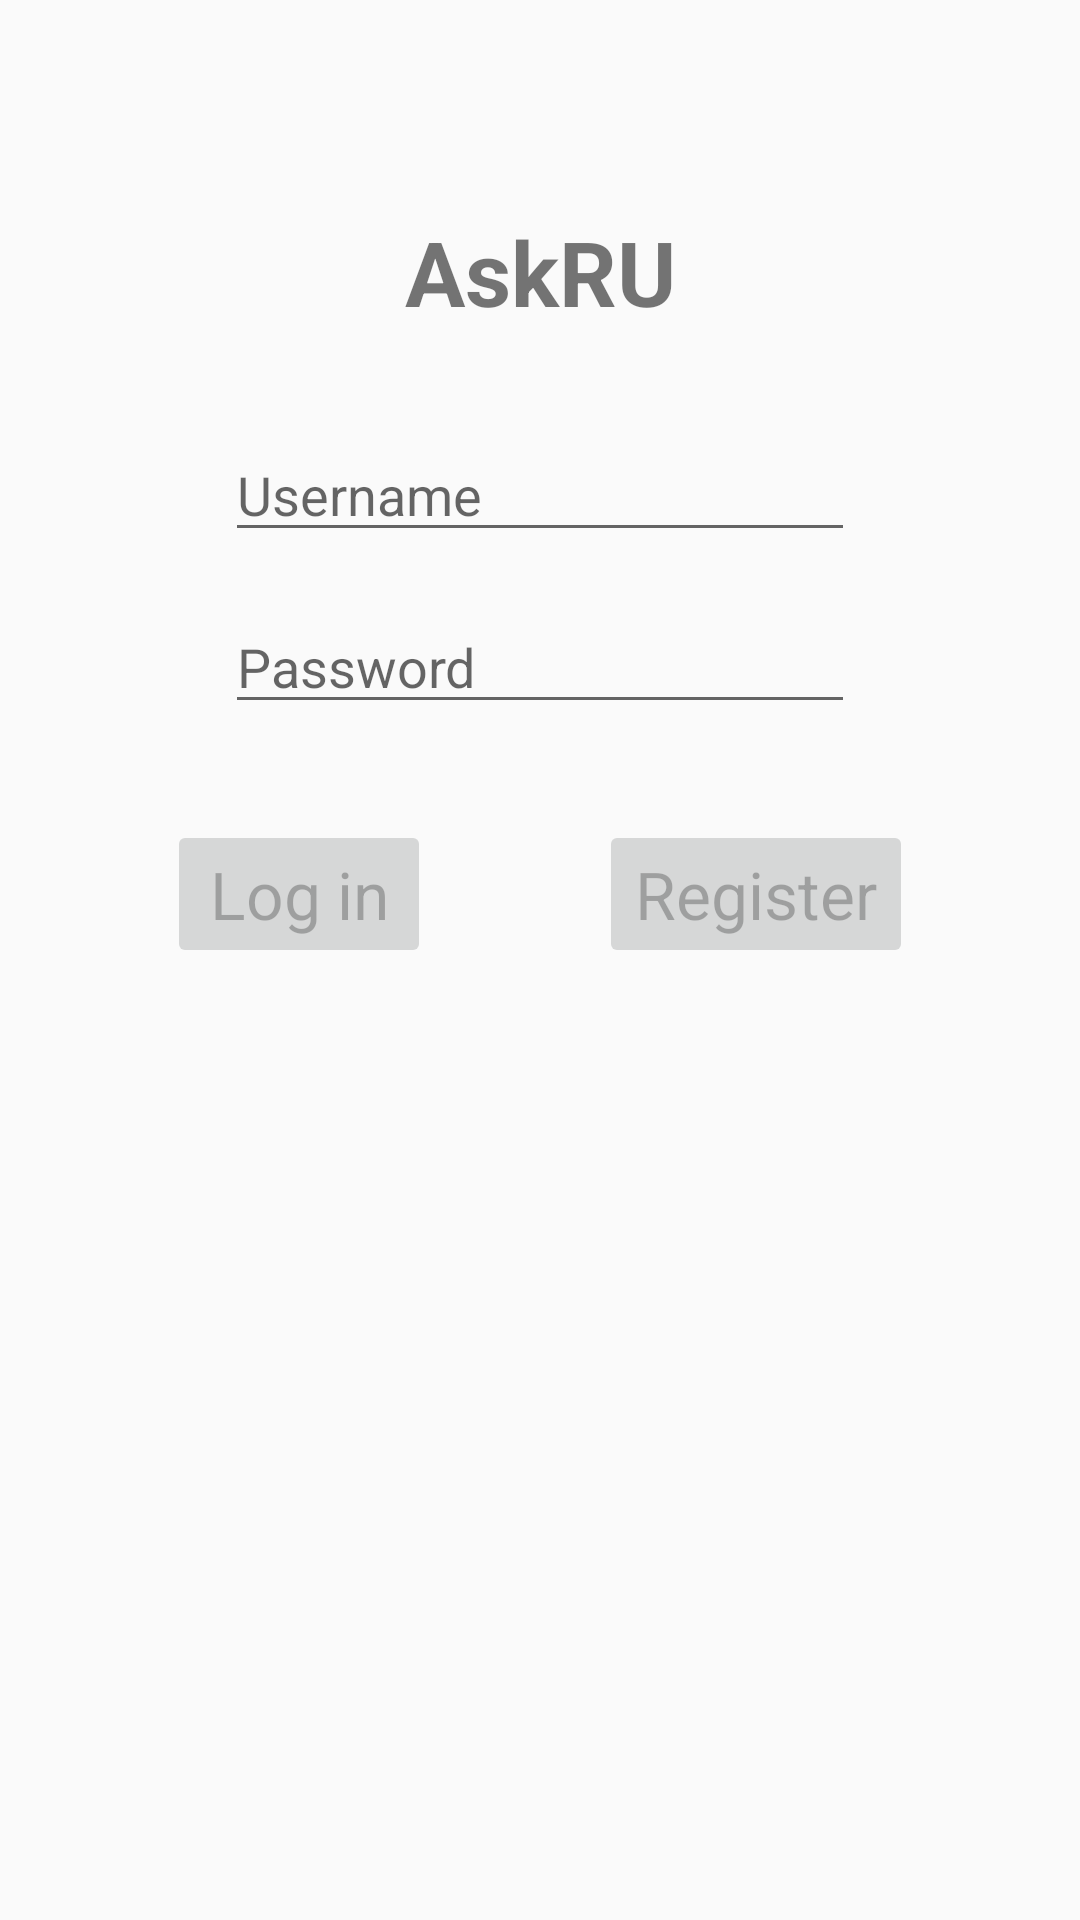

Produce the Android XML layout that renders to this screen, including the resource entries it uses.
<!-- AndroidManifest.xml: application theme AppTheme -->
<!-- res/layout/fragment_login.xml -->
<?xml version="1.0" encoding="utf-8"?>
<androidx.constraintlayout.widget.ConstraintLayout xmlns:android="http://schemas.android.com/apk/res/android"
    xmlns:app="http://schemas.android.com/apk/res-auto"
    xmlns:tools="http://schemas.android.com/tools"
    android:layout_width="match_parent"
    android:layout_height="match_parent"
    tools:context=".login.LoginFragment">


    <TextView
        android:id="@+id/text_view_ask_ru"
        android:layout_width="wrap_content"
        android:layout_height="wrap_content"
        android:text="AskRU"
        android:textSize="30sp"
        android:textStyle="bold"
        app:layout_constraintBottom_toTopOf="@+id/edit_text_username"
        app:layout_constraintEnd_toEndOf="parent"
        app:layout_constraintHorizontal_bias="0.5"
        app:layout_constraintStart_toStartOf="parent"
        app:layout_constraintTop_toTopOf="parent"
        app:layout_constraintVertical_bias="0.15"
        app:layout_constraintVertical_chainStyle="packed" />

    <EditText
        android:id="@+id/edit_text_username"
        android:layout_width="wrap_content"
        android:layout_height="wrap_content"
        android:layout_marginTop="32dp"
        android:ems="10"
        android:hint="Username"
        android:inputType="textPersonName"
        app:layout_constraintBottom_toTopOf="@+id/edit_text_password"
        app:layout_constraintEnd_toEndOf="parent"
        app:layout_constraintHorizontal_bias="0.5"
        app:layout_constraintStart_toStartOf="parent"
        app:layout_constraintTop_toBottomOf="@+id/text_view_ask_ru" />

    <EditText
        android:id="@+id/edit_text_password"
        android:layout_width="wrap_content"
        android:layout_height="wrap_content"
        android:layout_marginTop="16dp"
        android:ems="10"
        android:hint="Password"
        android:inputType="textPassword"
        app:layout_constraintBottom_toBottomOf="parent"
        app:layout_constraintEnd_toEndOf="parent"
        app:layout_constraintHorizontal_bias="0.5"
        app:layout_constraintStart_toStartOf="parent"
        app:layout_constraintTop_toBottomOf="@+id/edit_text_username" />

    <Button
        android:id="@+id/button_log_in"
        android:layout_width="wrap_content"
        android:layout_height="wrap_content"
        android:layout_marginTop="32dp"
        android:enabled="false"
        android:text="Log in"
        android:textAppearance="@style/TextAppearance.AppCompat.Large"
        app:layout_constraintEnd_toStartOf="@+id/button_register"
        app:layout_constraintHorizontal_bias="0.5"
        app:layout_constraintStart_toStartOf="parent"
        app:layout_constraintTop_toBottomOf="@+id/edit_text_password" />

    <ProgressBar
        android:id="@+id/progress_bar_trying_login"
        style="?android:attr/progressBarStyle"
        android:layout_width="wrap_content"
        android:layout_height="wrap_content"
        android:layout_marginBottom="1dp"
        android:visibility="invisible"
        app:layout_constraintBottom_toBottomOf="@+id/button_log_in"
        app:layout_constraintEnd_toEndOf="parent"
        app:layout_constraintHorizontal_bias="0.5"
        app:layout_constraintStart_toStartOf="parent"
        app:layout_constraintTop_toTopOf="@+id/button_log_in" />

    <Button
        android:id="@+id/button_register"
        android:layout_width="wrap_content"
        android:layout_height="wrap_content"
        android:enabled="false"
        android:text="Register"
        android:textAppearance="@style/TextAppearance.AppCompat.Large"
        app:layout_constraintBottom_toBottomOf="@+id/button_log_in"
        app:layout_constraintEnd_toEndOf="parent"
        app:layout_constraintHorizontal_bias="0.5"
        app:layout_constraintStart_toEndOf="@+id/button_log_in"
        app:layout_constraintTop_toTopOf="@+id/button_log_in" />
</androidx.constraintlayout.widget.ConstraintLayout>
<!-- resources referenced by this layout -->
<resources>
  <style name="AppTheme" parent="Theme.AppCompat.Light.DarkActionBar">
          
          <item name="colorPrimary">@color/colorPrimary</item>
          <item name="colorPrimaryDark">@color/colorPrimaryDark</item>
          <item name="colorAccent">@color/colorAccent</item>
      </style>
  <color name="colorPrimary">#a71136</color>
  <color name="colorPrimaryDark">#8e001d</color>
  <color name="colorAccent">#0389f4</color>
</resources>
